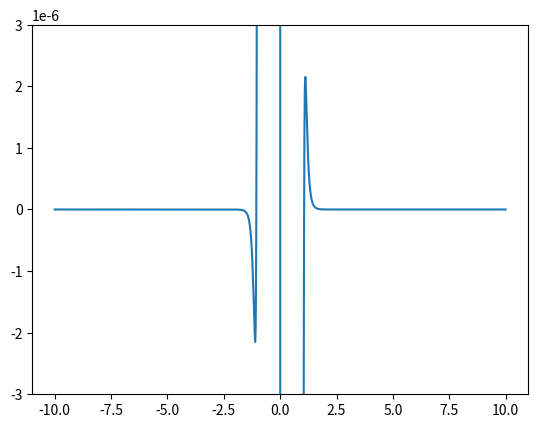

This chart was generated by the following Python code:
import numpy as np


class Simulation():

	def __init__(self, particles, dimension, box_size, time_step, end_time, vel_max=None, particle_mass=1, epsilon_over_kb=1, sigma=1) -> None:
		"""todo particle mass: 6.6335e-26 kg epsilon_over_kb=119.8, sigma=3.405e-10"""

		# Store constants
		if type(box_size) in (int, float):
			self.box_size = np.repeat(box_size, dimension)
		else:
			assert len(box_size) == dimension
			self.box_size = box_size

		self.particles = int(particles)
		self.dimension = int(dimension)
		self.time_step = time_step
		self.end_time = end_time
		if vel_max is not None:
			self.vel_max = vel_max
		else:
			self.vel_max = np.min(self.box_size)/self.time_step/0.001
		self.particle_mass = particle_mass
		self.epsilon_over_kb = epsilon_over_kb
		self.sigma = sigma

		self.force_treshold = self.particle_mass * np.mean(self.box_size) / self.time_step

		# Initialize arrays
		self.positions = np.random.rand(np.ceil(self.end_time/self.time_step).astype(int), self.particles, self.dimension) * self.box_size
		self.velocities = (np.random.rand(np.ceil(self.end_time/self.time_step).astype(int), self.particles, self.dimension) - 0.5) * 2 * self.vel_max

		self.kb = 1#.38e-23


	def run_sim(self) -> None:
		""""""
		# We don't want to calculate the last time index plus one! So end it one early.
		for time_index in np.arange(np.ceil(self.end_time/self.time_step-1).astype(int), dtype=int):
			self.update(time_index)
			self.positions[time_index+1] = self.apply_periodic_boundaries(self.positions[time_index+1])


	def apply_periodic_boundaries(self, positions) -> np.ndarray:
		"""Simply apply modulus. Is it faster to check first? Probably not."""

		return np.mod(positions, self.box_size)


	def update(self, time_index) -> None:
		distance_vectors = self.distance_vectors(self.positions[time_index])

		self.positions[time_index+1] = self.positions[time_index] + self.velocities[time_index] * self.time_step
		self.velocities[time_index+1] = self.velocities[time_index] + 1/self.particle_mass * self.force(distance_vectors) * self.time_step

		#print(self.velocities[np.abs(self.velocities) > 1e8])

	def force(self, distance_vectors) -> np.ndarray:
		"""put in distances for every particle, four nearest neighbours with x, y, z components. shape = (particles-1, particles, dimensions)"""
		distances = self.sum_squared(distance_vectors)

		force = np.zeros(shape=distance_vectors.shape[1::])
		for dimension in range(self.dimension):
			force[::,dimension] = np.sum(-4 * self.epsilon_over_kb * self.kb * ( 12 * self.sigma ** 12 / distances ** 13 -  6 * self.sigma ** 6 / distances ** 7) * distance_vectors[::,::,dimension]/distances, axis=0)

		#print(np.max(force, axis=0)/self.particle_mass)
		#force[np.abs(force) > self.force_treshold] = self.force_treshold * np.sign(force[np.abs(force) > self.force_treshold])

		#print(np.mean(force, axis=0)/self.particle_mass, np.std(force, axis=0)/self.particle_mass)

		return force


	def distance_vectors(self, positions_at_time) -> np.ndarray:
		distance_vectors = np.zeros(shape=(positions_at_time.shape[0]-1, positions_at_time.shape[0], self.dimension))
		#print(positions_at_time)
		for i, position in enumerate(positions_at_time):
			distance_vectors[::,i,::] = np.delete(positions_at_time, i, axis=0) - position
			# need to take tiling into account
			for dim in range(self.dimension):
				distance_vectors[::,i,dim][distance_vectors[::,i,dim] > self.box_size[dim]/2] -= self.box_size[dim]
				distance_vectors[::,i,dim][distance_vectors[::,i,dim] < -self.box_size[dim]/2] += self.box_size[dim]

		return distance_vectors


	def sum_squared(self, arr) -> np.ndarray:
		return np.sum(arr**2, axis=-1)



if __name__ == "__main__":
	import matplotlib.pyplot as plt

	sim = Simulation(1e2, 1, box_size=1e-6, time_step=1e-6, end_time=5e-3)
	points=int(1e5)
	x = np.linspace(-1e1, 1e1, points).reshape((1, points, 1))
	print(sim.box_size/sim.time_step)
	plt.plot(x.flatten(), sim.force(x)/sim.particle_mass * sim.time_step)
	plt.ylim(-0.000003, 0.000003)
	plt.show()